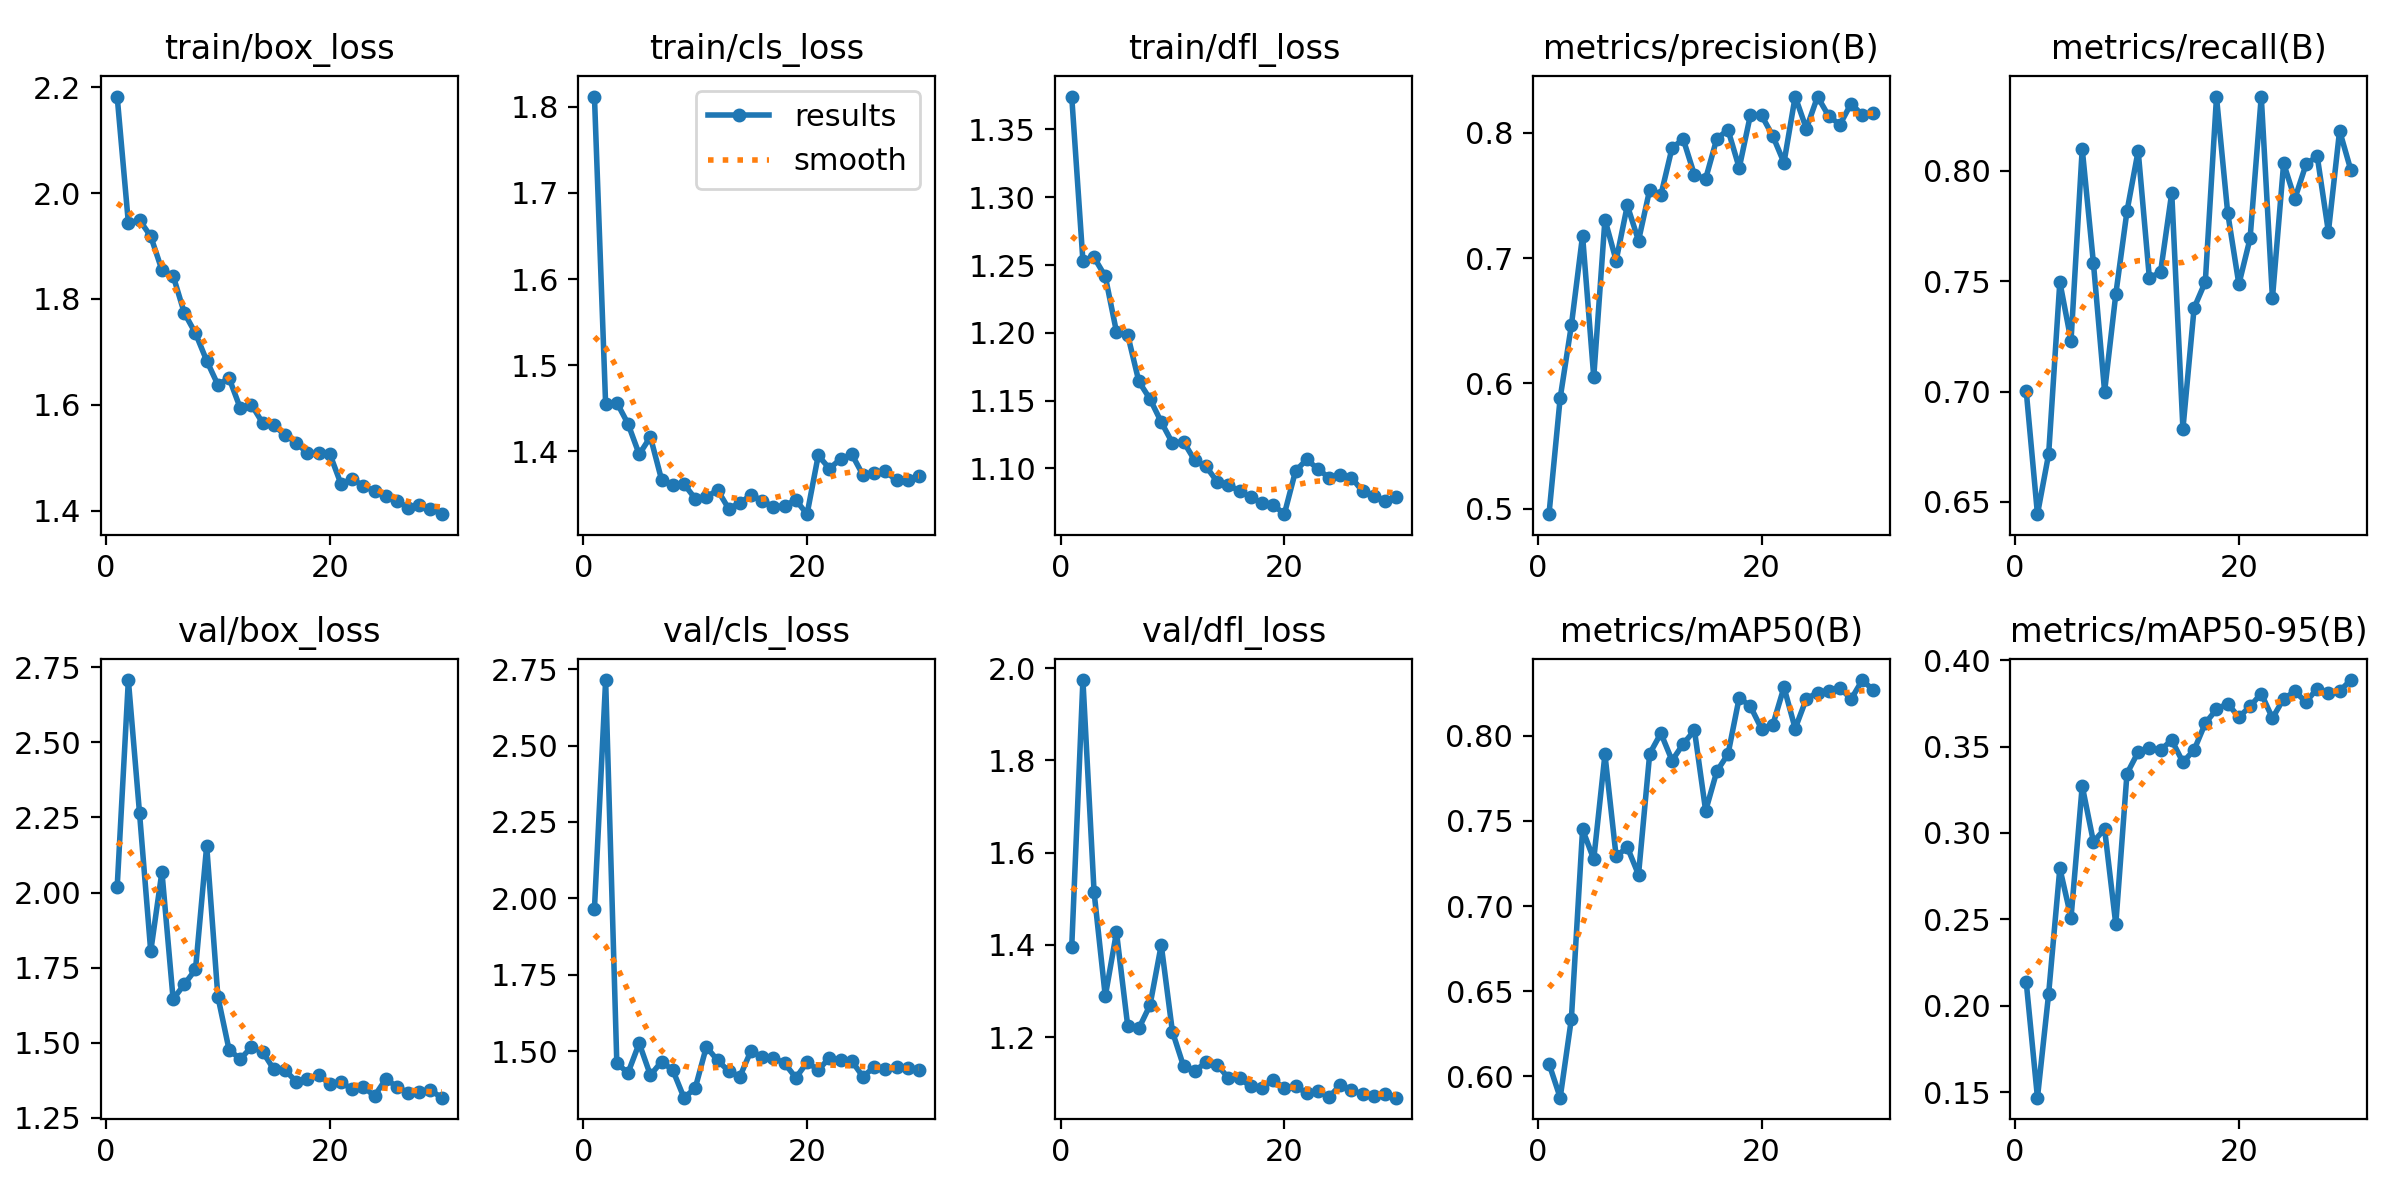

Source data for this figure (header and first rows):
epoch, train/box_loss, train/cls_loss, train/dfl_loss, metrics/precision(B), metrics/recall(B), metrics/mAP50(B), metrics/mAP50-95(B), val/box_loss, val/cls_loss, val/dfl_loss, lr/pg0, lr/pg1, lr/pg2
1, 2.183, 1.812, 1.374, 0.4957, 0.7, 0.6075, 0.2135, 2.018, 1.966, 1.395, 0.0005516, 0.0005516, 0.0005516
2, 1.944, 1.454, 1.253, 0.5884, 0.6444, 0.5876, 0.1468, 2.707, 2.715, 1.974, 0.001071, 0.001071, 0.001071
3, 1.949, 1.456, 1.256, 0.6464, 0.6716, 0.6338, 0.207, 2.264, 1.46, 1.514, 0.001553, 0.001553, 0.001553
4, 1.918, 1.432, 1.242, 0.718, 0.7497, 0.745, 0.2796, 1.804, 1.429, 1.288, 0.001502, 0.001502, 0.001502
5, 1.855, 1.396, 1.201, 0.6051, 0.7231, 0.7275, 0.251, 2.069, 1.526, 1.427, 0.001502, 0.001502, 0.001502
6, 1.844, 1.417, 1.199, 0.7308, 0.8101, 0.789, 0.3272, 1.645, 1.421, 1.225, 0.001447, 0.001447, 0.001447
7, 1.774, 1.367, 1.164, 0.6981, 0.7583, 0.7292, 0.2949, 1.694, 1.465, 1.219, 0.001392, 0.001392, 0.001392
8, 1.735, 1.36, 1.151, 0.7421, 0.7, 0.7346, 0.3023, 1.744, 1.438, 1.269, 0.001337, 0.001337, 0.001337
9, 1.683, 1.362, 1.134, 0.714, 0.7441, 0.7185, 0.2471, 2.156, 1.347, 1.4, 0.001282, 0.001282, 0.001282
10, 1.638, 1.345, 1.119, 0.7547, 0.7817, 0.7895, 0.3343, 1.653, 1.378, 1.212, 0.001227, 0.001227, 0.001227
11, 1.65, 1.347, 1.119, 0.7503, 0.8091, 0.8015, 0.3468, 1.476, 1.514, 1.136, 0.001172, 0.001172, 0.001172
12, 1.594, 1.355, 1.106, 0.7881, 0.7515, 0.7854, 0.3493, 1.445, 1.47, 1.126, 0.001117, 0.001117, 0.001117
13, 1.6, 1.333, 1.101, 0.7949, 0.7541, 0.7953, 0.348, 1.486, 1.434, 1.145, 0.001062, 0.001062, 0.001062
14, 1.565, 1.34, 1.09, 0.7664, 0.7901, 0.8032, 0.3537, 1.47, 1.417, 1.14, 0.001007, 0.001007, 0.001007
15, 1.561, 1.349, 1.088, 0.7634, 0.6831, 0.756, 0.341, 1.411, 1.502, 1.111, 0.0009519, 0.0009519, 0.0009519
16, 1.543, 1.343, 1.083, 0.7955, 0.7379, 0.7792, 0.348, 1.409, 1.479, 1.11, 0.0008969, 0.0008969, 0.0008969
17, 1.528, 1.335, 1.079, 0.8023, 0.7497, 0.7893, 0.3635, 1.371, 1.478, 1.093, 0.0008418, 0.0008418, 0.0008418
18, 1.508, 1.337, 1.074, 0.772, 0.8335, 0.8224, 0.3715, 1.379, 1.46, 1.089, 0.0007868, 0.0007868, 0.0007868
19, 1.508, 1.343, 1.073, 0.8142, 0.781, 0.8173, 0.3749, 1.393, 1.413, 1.107, 0.0007318, 0.0007318, 0.0007318
20, 1.507, 1.327, 1.066, 0.8139, 0.7486, 0.804, 0.367, 1.362, 1.463, 1.089, 0.0006768, 0.0006768, 0.0006768
21, 1.45, 1.395, 1.098, 0.7975, 0.7694, 0.8063, 0.3733, 1.369, 1.439, 1.094, 0.0006218, 0.0006218, 0.0006218
22, 1.46, 1.38, 1.107, 0.7762, 0.8337, 0.8285, 0.3806, 1.345, 1.477, 1.079, 0.0005668, 0.0005668, 0.0005668
23, 1.446, 1.391, 1.099, 0.829, 0.7423, 0.8043, 0.3664, 1.353, 1.471, 1.083, 0.0005118, 0.0005118, 0.0005118
24, 1.437, 1.396, 1.093, 0.8033, 0.8034, 0.8217, 0.3776, 1.322, 1.468, 1.07, 0.0004568, 0.0004568, 0.0004568
25, 1.428, 1.372, 1.095, 0.8289, 0.7874, 0.8253, 0.3819, 1.379, 1.416, 1.096, 0.0004017, 0.0004017, 0.0004017
26, 1.419, 1.375, 1.093, 0.8134, 0.803, 0.8266, 0.3758, 1.354, 1.448, 1.085, 0.0003467, 0.0003467, 0.0003467
27, 1.405, 1.377, 1.083, 0.8066, 0.8067, 0.8282, 0.3836, 1.333, 1.442, 1.076, 0.0002917, 0.0002917, 0.0002917
28, 1.411, 1.366, 1.08, 0.8234, 0.7724, 0.8215, 0.3811, 1.337, 1.448, 1.072, 0.0002367, 0.0002367, 0.0002367
29, 1.403, 1.367, 1.076, 0.8142, 0.8183, 0.8327, 0.3821, 1.342, 1.445, 1.077, 0.0001817, 0.0001817, 0.0001817
30, 1.393, 1.371, 1.079, 0.8159, 0.8005, 0.8266, 0.3885, 1.317, 1.439, 1.069, 0.0001267, 0.0001267, 0.0001267
